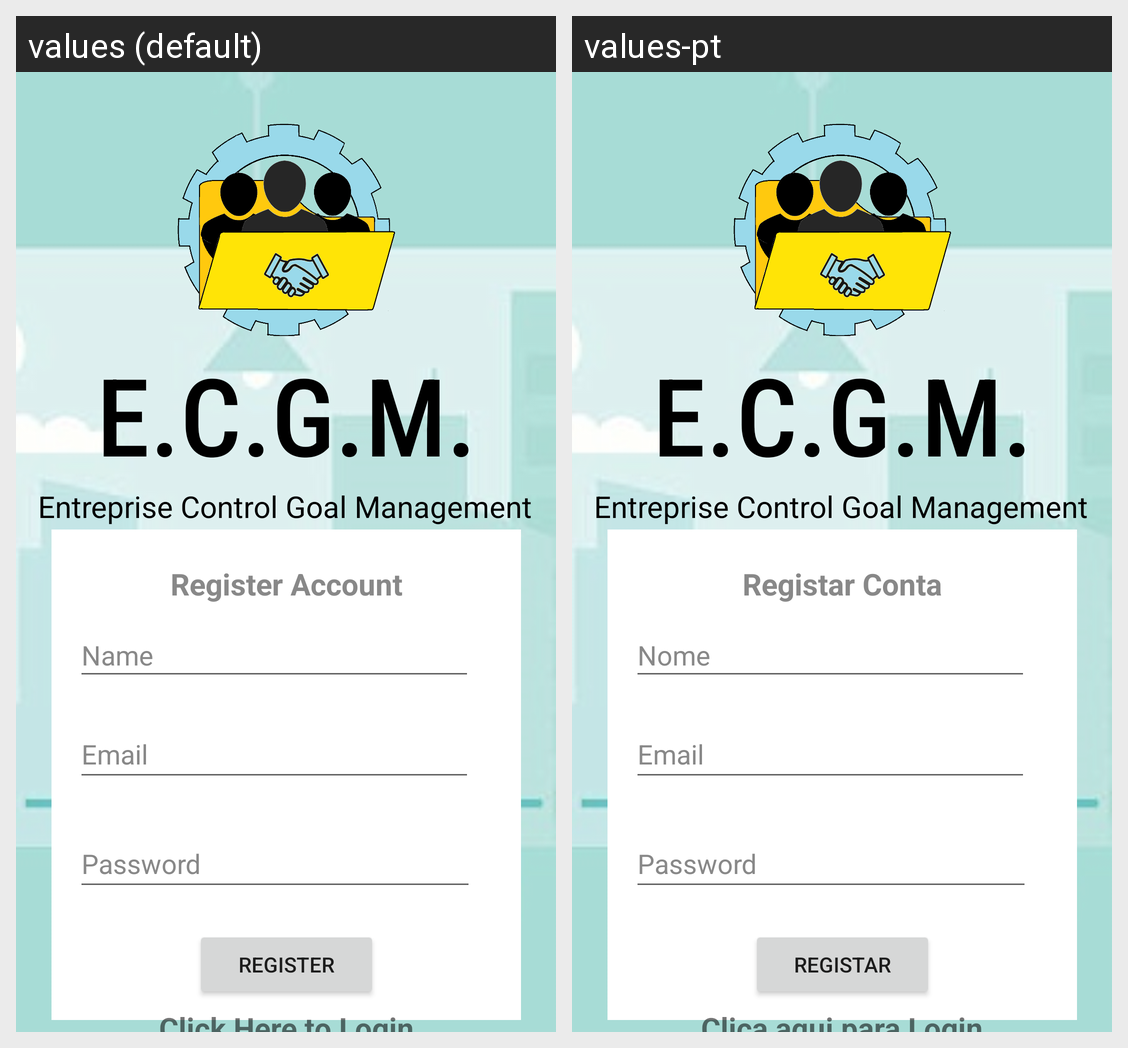

Strings drawn on this Android screen and how each of the app's shown locales translates them:
Android screen res/layout/activity_register.xml rendered under 2 locales, left to right: values (default), values-pt. Device: Nexus 5 (rendered at 1080×1920; each locale shown at half size, 540×960, under a caption strip naming it); theme Theme.ECGM.NoActionBar.
Strings drawn on this screen, with the default value and each locale's value (text and hints the layout hard-codes, and strings that could not be matched under every locale, appear in the picture but are not listed):

Course_name
  values: E.C.G.M.
  values-pt: E.C.G.M.

Login_Subtitle
  values: Entreprise Control Goal Management
  values-pt: Entreprise Control Goal Management

password
  values: Password
  values-pt: Password

email
  values: Email
  values-pt: Email

name_register
  values: Name
  values-pt: Nome

register
  values: Register
  values-pt: Registar

register_account
  values: Register Account
  values-pt: Registar Conta

click_to_login
  values: Click Here to Login
  values-pt: Clica aqui para Login
